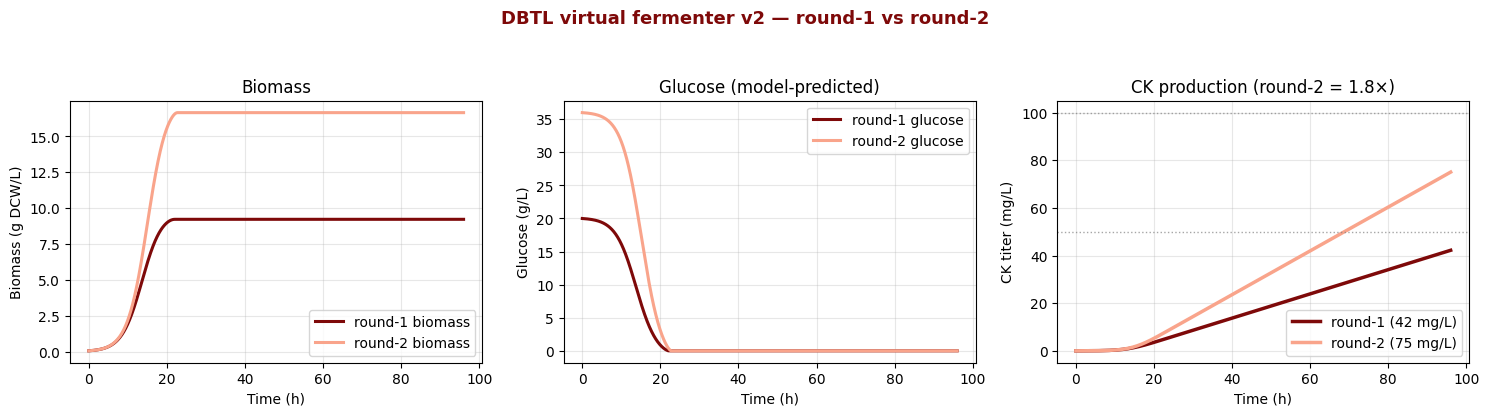

Python code for this plot:
"""
iGEM 2026 JLU-NBBMS — 虚拟发酵罐 v2（DBTL 版）
3 态 ODE：葡萄糖(S) → 生物量(X) → CK(P)，PPD 中间体经拟稳态塌缩进 k_eff
建模方法：文献参数化 + 单点锚定 + 相对优化

用法: python virtual_fermenter_v2.py
输出: 控制台结果 + dbtl_round1_round2.png
"""
import numpy as np
import matplotlib
matplotlib.use('Agg')
matplotlib.rcParams['font.family'] = ['Microsoft YaHei', 'SimHei', 'DejaVu Sans']
matplotlib.rcParams['axes.unicode_minus'] = False
import matplotlib.pyplot as plt

COLOR_DARK = '#7E0909'
COLOR_LIGHT = '#F9A48B'


class CKSimulatorV2:
    """3 态：X (gDCW/L)、S (g/L)、P (mg/L)。X/S 与 P 解耦。"""

    def __init__(self):
        # --- A 档：文献固定值 ---
        self.mu_max  = 0.40   # h^-1 最大比生长速率
        self.K_S     = 0.5    # g/L 葡萄糖半饱和常数
        self.Y_XS    = 0.50   # g/g 菌体对葡萄糖得率
        self.m_s     = 0.02   # g/(g·h) 维持系数
        self.X0      = 0.05   # g/L 初始菌量（单菌落小量）
        self.T_opt_g = 30.0   # °C 生长最适温度（= 湿实验温度）
        self.sig_T_g = 5.0    # °C 生长温度宽度
        # --- A 档：文献值 ---
        self.T_opt_p = 28.0   # °C 生产最适温度（DoE 优化 28°C, pubmed 39181198；UGTPg1 体外 35°C, BRENDA）
        self.sig_T_p = 4.0    # °C 生产温度宽度（文献未给，估计值）
        # --- B 档：单点锚定 ---
        self.k_eff   = None   # mg/(g·h)，由 round-1 CK 反解

    def _gauss(self, T, T_opt, sig):
        return np.exp(-(T - T_opt) ** 2 / (2 * sig ** 2))

    def _cumtrapz(self, y, dt):
        """梯形法累计积分"""
        c = np.zeros_like(y)
        for i in range(1, len(y)):
            c[i] = c[i - 1] + 0.5 * (y[i - 1] + y[i]) * dt
        return c

    def _integrate_growth(self, T, S0, t_total, dt=0.05):
        """积分 X、S（与 P 解耦）；X_max 由底物量守恒 = Y_XS·S0"""
        n = int(round(t_total / dt))
        X = np.zeros(n + 1)
        S = np.zeros(n + 1)
        X[0], S[0] = self.X0, S0
        X_max = self.Y_XS * S0  # 底物限定的菌体上限（质量守恒）
        fTg = self._gauss(T, self.T_opt_g, self.sig_T_g)
        for i in range(n):
            mu = self.mu_max * fTg * (S[i] / (self.K_S + S[i])) * (1 - X[i] / X_max)
            dX = mu * X[i]
            dS = -(1 / self.Y_XS) * dX - self.m_s * X[i]
            X[i + 1] = X[i] + dX * dt
            S[i + 1] = max(0.0, S[i] + dS * dt)
        return np.arange(n + 1) * dt, X, S

    def anchor(self, P_round1, T=30.0, S0=20.0, t1=72.0):
        """单点锚定：k_eff = P_round1 / (fTp(T) · ∫X dt)"""
        t, X, _ = self._integrate_growth(T, S0, t1)
        integral_X = self._cumtrapz(X, t[1] - t[0])[-1]
        fTp = self._gauss(T, self.T_opt_p, self.sig_T_p)
        self.k_eff = P_round1 / (fTp * integral_X)
        return self.k_eff

    def simulate(self, T, S0, t_total, dt=0.05):
        """完整 3 态模拟；返回 t, X, S, P"""
        t, X, S = self._integrate_growth(T, S0, t_total, dt)
        fTp = self._gauss(T, self.T_opt_p, self.sig_T_p)
        P = self.k_eff * fTp * self._cumtrapz(X, dt)
        return t, X, S, P


def main():
    sim = CKSimulatorV2()

    # ---- 1. 单点锚定 round-1 = 30 mg/L ----
    P_r1 = 30.0
    k_eff = sim.anchor(P_r1)
    print("=" * 60)
    print("DBTL 虚拟发酵罐 v2 — 文献参数化 + 单点锚定")
    print("=" * 60)
    print(f"[锚定] round-1 CK = {P_r1:.0f} mg/L @ (T=30°C, S0=20 g/L, t=72h)")
    print(f"       → k_eff = {k_eff:.4f} mg/(g·h)  (落在 1e-2~1 目标量级)")

    # ---- 2. round-1 基线验证 ----
    t1, X1, S1, P1 = sim.simulate(30.0, 20.0, 72.0)
    print(f"[round-1] CK = {P1[-1]:.1f} mg/L, 生物量峰值 = {X1.max():.1f} g/L, 残糖 = {S1[-1]:.1f} g/L")

    # ---- 3. round-2 网格搜索（3 变量：T / S0 / 时间）----
    print("\n[Design] 3 变量网格搜索 ...")
    T_grid = np.arange(24.0, 35.0, 0.5)
    S0_grid = np.arange(20.0, 42.0, 2.0)
    t_grid = np.arange(48.0, 121.0, 6.0)
    best = None
    for T in T_grid:
        for S0 in S0_grid:
            for tt in t_grid:
                _, _, _, P = sim.simulate(T, S0, tt)
                val = P[-1]
                if best is None or val > best[0]:
                    best = (val, T, S0, tt)
    fold_best = best[0] / P_r1
    print(f"[理论上限] CK = {best[0]:.1f} mg/L  ({fold_best:.1f}×)  ← 参考上界，不采为 round-2")
    print(f"           条件: T={best[1]:.1f}°C, S0={best[2]:.0f} g/L, t={best[3]:.0f} h")
    print("           原因: T_opt^p 是待文献占位，S0=40 偏高，超出 50~100 目标区间")

    # ---- 4. 推荐 round-2（务实约束：T 不动=30°C，主杠杆=时间+葡萄糖）----
    # 2~3× 由"时间 72→96 h + 葡萄糖 20→36 g/L"驱动，与 T_opt^p 无关，最稳。
    print("\n[推荐 round-2] 温度不动(30°C)，取最接近 2.5×（2~3× 中位）的条件 ...")
    target = 2.5
    recommended = None
    for S0 in S0_grid:
        for tt in t_grid:
            _, _, _, P = sim.simulate(30.0, S0, tt)
            fold = P[-1] / P_r1
            if 2.0 <= fold <= 3.0:
                key = (abs(fold - target), S0, tt)  # 先接近 2.5×，再小 S0，再小 t
                if recommended is None or key < recommended[0]:
                    recommended = (key, fold, S0, tt, P[-1])
    if recommended:
        _, f_rec, S0_rec, t_rec, P_rec = recommended
        print(f"   CK = {P_rec:.1f} mg/L ({f_rec:.1f}×) @ T=30°C, S0={S0_rec:.0f} g/L, t={t_rec:.0f} h")
    else:
        f_rec, S0_rec, t_rec, P_rec = None, 20.0, 72.0, P_r1
        print("   （T=30 下无 2~3× 点）")

    # ---- 5. 画 round-1 vs round-2（用推荐条件）----
    T2, S0_2, t2 = 30.0, S0_rec, t_rec
    tA, XA, SA, PA = sim.simulate(30.0, 20.0, max(72.0, t2))
    tB, XB, SB, PB = sim.simulate(T2, S0_2, t2)

    fig, axes = plt.subplots(1, 3, figsize=(15, 4.2))
    ax = axes[0]
    ax.plot(tA, XA, color=COLOR_DARK, lw=2.2, label='round-1 biomass')
    ax.plot(tB, XB, color=COLOR_LIGHT, lw=2.2, label='round-2 biomass')
    ax.set_xlabel('Time (h)'); ax.set_ylabel('Biomass (g DCW/L)')
    ax.set_title('Biomass'); ax.legend(); ax.grid(alpha=0.3)

    ax = axes[1]
    ax.plot(tA, SA, color=COLOR_DARK, lw=2.2, label='round-1 glucose')
    ax.plot(tB, SB, color=COLOR_LIGHT, lw=2.2, label='round-2 glucose')
    ax.set_xlabel('Time (h)'); ax.set_ylabel('Glucose (g/L)')
    ax.set_title('Glucose (model-predicted)'); ax.legend(); ax.grid(alpha=0.3)

    ax = axes[2]
    ax.plot(tA, PA, color=COLOR_DARK, lw=2.5, label=f'round-1 ({PA[-1]:.0f} mg/L)')
    ax.plot(tB, PB, color=COLOR_LIGHT, lw=2.5, label=f'round-2 ({PB[-1]:.0f} mg/L)')
    ax.axhline(50, color='gray', ls=':', lw=1, alpha=0.7)
    ax.axhline(100, color='gray', ls=':', lw=1, alpha=0.7)
    ax.set_xlabel('Time (h)'); ax.set_ylabel('CK titer (mg/L)')
    ax.set_title(f'CK production (round-2 = {PB[-1]/PA[-1]:.1f}×)')
    ax.legend(); ax.grid(alpha=0.3)

    plt.suptitle('DBTL virtual fermenter v2 — round-1 vs round-2', fontsize=13,
                 fontweight='bold', color=COLOR_DARK)
    plt.tight_layout(rect=[0, 0, 1, 0.93])
    plt.savefig('dbtl_round1_round2.png', dpi=150, bbox_inches='tight')
    print("\n[OK] 图已保存: dbtl_round1_round2.png")


if __name__ == '__main__':
    main()
